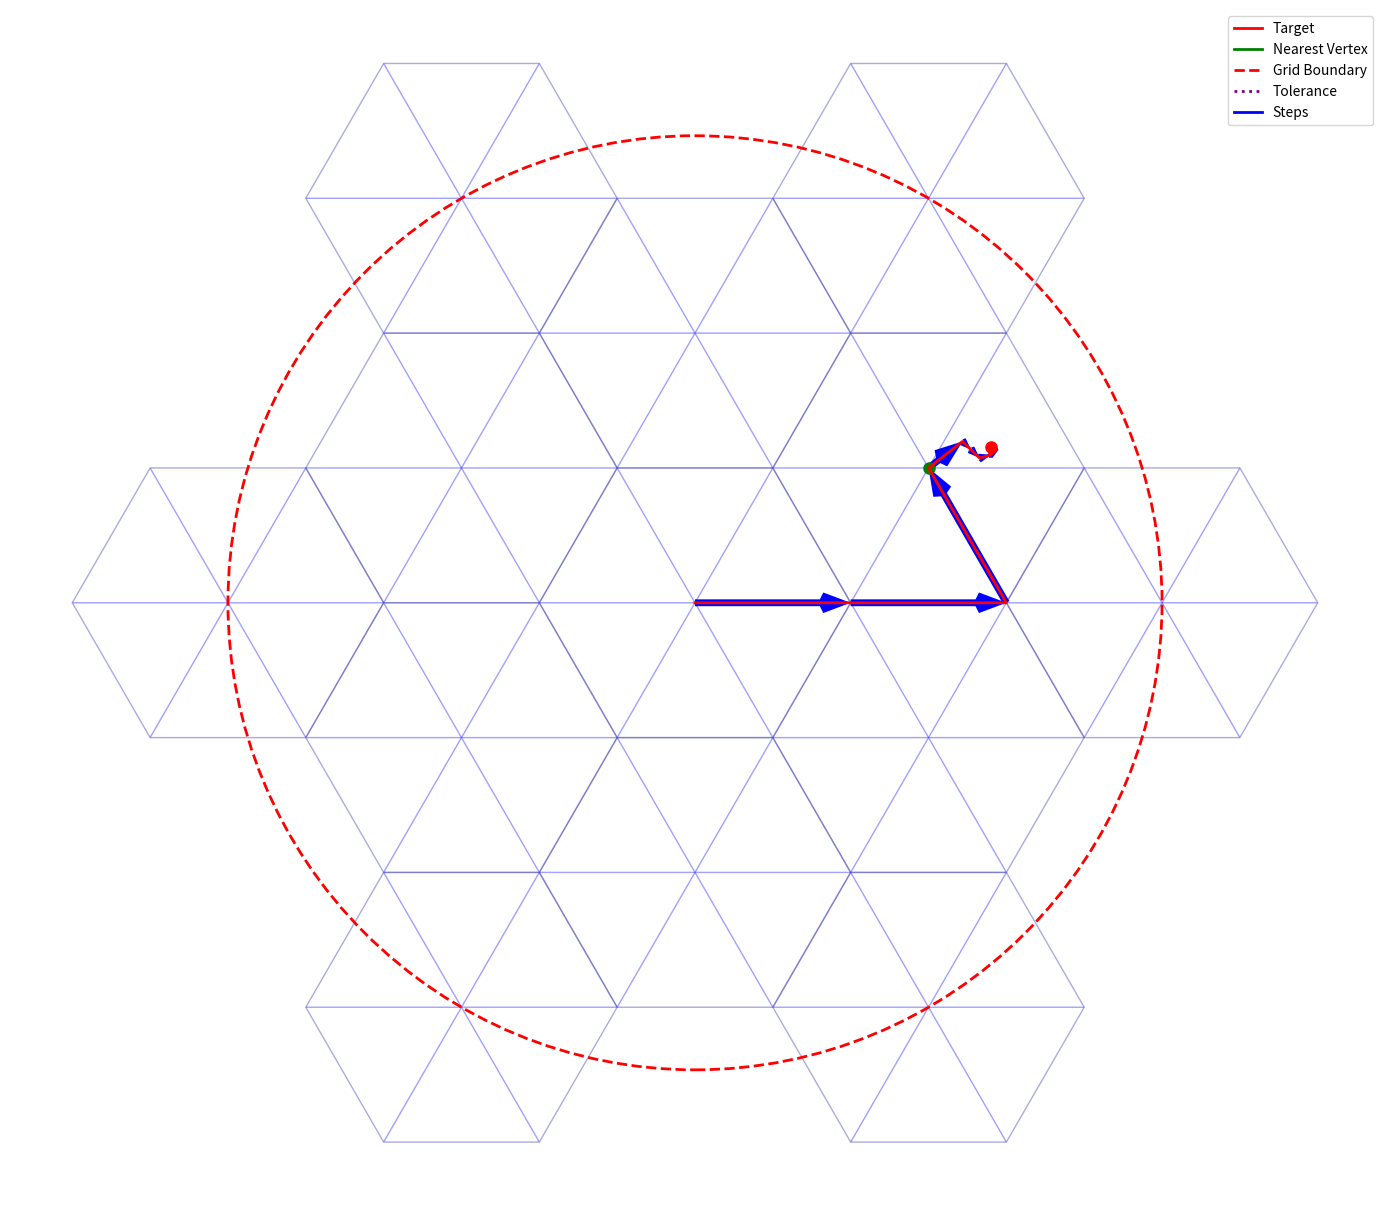

This chart was generated by the following Python code:
import numpy as np
import matplotlib.pyplot as plt
from matplotlib.lines import Line2D
import re

# ================== HEXAGON GRID ================== #

def hexagon_vertices(center, size=1.0):
    """
    Generate the coordinates of the vertices of a regular hexagon.

    Parameters:
        center : tuple or array-like
            The (x, y) coordinates of the hexagon center.
        size : float
            The distance from the center to a vertex.

    Returns:
        np.array of shape (6, 2): The vertices of the hexagon.
    """
    angles = np.linspace(0, 2*np.pi, 7)[:-1]  # 6 vertices
    x = center[0] + size * np.cos(angles)
    y = center[1] + size * np.sin(angles)
    return np.column_stack([x, y])


def generate_hex_grid(radius, hex_size=1.0):
    """
    Generate a hexagonal grid of centers inside a circle of given radius.

    Parameters:
        radius : float
            The radius of the circular area to cover.
        hex_size : float
            The size of each hexagon.

    Returns:
        List of tuples: (x, y) coordinates of hexagon centers.
    """
    hex_height = hex_size * np.sqrt(3)/2  # vertical spacing between rows
    cols = int(np.ceil(radius / (hex_size * 1.5))) + 1
    rows = int(np.ceil(radius / hex_height)) + 1

    centers = []
    for i in range(-rows, rows + 1):
        for j in range(-cols, cols + 1):
            x = j * hex_size * 1.5
            y = i * hex_height * 2
            if j % 2 == 1:  # staggered row for hex grid
                y += hex_height
            if x**2 + y**2 <= radius**2:  # inside the circle
                centers.append((x, y))
    return centers


def find_nearest_vertex(point, centers, hex_size, tolerance=0.1):
    """
    Find the nearest hexagon vertex (or center) to a given point.

    Parameters:
        point : array-like
            The (x, y) coordinates of the target point.
        centers : list
            List of hexagon centers.
        hex_size : float
            Size of hexagons.
        tolerance : float
            Maximum distance to snap to a vertex.

    Returns:
        np.array: Coordinates of the nearest vertex.
    """
    all_vertices = []
    for center in centers:
        hex_verts = hexagon_vertices(center, hex_size)
        all_vertices.extend(hex_verts)
        all_vertices.append(center)  # include center itself
    all_vertices = np.array(all_vertices)
    distances = np.linalg.norm(all_vertices - point, axis=1)
    valid_indices = np.where(distances <= tolerance)[0]
    if len(valid_indices) > 0:
        return all_vertices[valid_indices[0]]
    else:
        return all_vertices[np.argmin(distances)]


# ================== ROTATIONS ================== #

def rotation_matrix(angle):
    """
    Generate a 2D rotation matrix for a given angle.

    Parameters:
        angle : float
            Rotation angle in radians.

    Returns:
        np.array : 2x2 rotation matrix.
    """
    return np.array([[np.cos(angle), -np.sin(angle)],
                     [np.sin(angle), np.cos(angle)]])


# ================== TRANSLATION GENERATION ================== #

def generate_n_level_translations(R, t1, t2, levels=1, current_level=1):
    """
    Recursively generate smaller translations using commutators.

    Parameters:
        R : np.array
            Rotation matrix used in the commutator.
        t1, t2 : np.array
            Base translations (vectors).
        levels : int
            Number of decomposition levels.
        current_level : int
            Current recursion depth.

    Returns:
        moves : list of np.array
            List of translation vectors.
        names : list of str
            Names of the corresponding moves.
    """
    if levels == 0:
        return [], []

    # Compute small translations from commutator formula
    small_t1 = R @ t1 - t1
    small_t2 = R @ t2 - t2

    name_t1 = f"T1({current_level})"
    name_t2 = f"T2({current_level})"

    print(f"Level {current_level}:")
    print(f"  {name_t1} = M·T1({current_level-1})·M⁻¹·T1⁻¹({current_level-1})")
    print(f"  {name_t2} = M·T2({current_level-1})·M⁻¹·T2⁻¹({current_level-1})")
    print(f"  small_t1: {small_t1} (norm: {np.linalg.norm(small_t1):.4f})")
    print(f"  small_t2: {small_t2} (norm: {np.linalg.norm(small_t2):.4f})")

    # Recursively compute smaller translations
    smaller_moves, smaller_names = generate_n_level_translations(R, small_t1, small_t2, levels-1, current_level+1)

    # Combine current level translations with recursive results
    moves = [small_t1, -small_t1, small_t2, -small_t2] + smaller_moves
    names = [name_t1, f"{name_t1}⁻¹", name_t2, f"{name_t2}⁻¹"] + smaller_names

    return moves, names


# ================== ELEMENTARY GATE EXPANSION ================== #

def expand_to_elementary_gates(operation):
    """
    Recursively expand a composite translation into elementary gates.

    Elementary gates: T1(0), T2(0), T1⁻¹(0), T2⁻¹(0), M, M⁻¹.

    Parameters:
        operation : str
            Name of translation or its inverse.

    Returns:
        list of str : Expanded sequence of elementary operations.
    """
    # Normalize base cases
    if operation == "T1(0)⁻¹": return ["T1⁻¹(0)"]
    if operation == "T2(0)⁻¹": return ["T2⁻¹(0)"]

    # Base elementary operations
    base = {"T1(0)", "T2(0)", "T1⁻¹(0)", "T2⁻¹(0)", "M", "M⁻¹"}
    if operation in base: return [operation]

    # Expand T(n)
    m = re.match(r'^(T[12])\((\d+)\)$', operation)
    if m:
        T, level = m.group(1), int(m.group(2))
        if level == 0: return [f"{T}(0)"]
        return (["M"]
                + expand_to_elementary_gates(f"{T}({level-1})")
                + ["M⁻¹"]
                + expand_to_elementary_gates(f"{T}⁻¹({level-1})"))

    # Expand T(n)⁻¹
    m = re.match(r'^(T[12])\((\d+)\)⁻¹$', operation)
    if m:
        T, level = m.group(1), int(m.group(2))
        if level == 0: return [f"{T}⁻¹(0)"]
        return (expand_to_elementary_gates(f"{T}({level-1})")
                + ["M"]
                + expand_to_elementary_gates(f"{T}⁻¹({level-1})")
                + ["M⁻¹"])

    # Expand T⁻¹(n)
    m = re.match(r'^(T[12])⁻¹\((\d+)\)$', operation)
    if m:
        T, level = m.group(1), int(m.group(2))
        if level == 0: return [f"{T}⁻¹(0)"]
        return (expand_to_elementary_gates(f"{T}({level-1})")
                + ["M"]
                + expand_to_elementary_gates(f"{T}⁻¹({level-1})")
                + ["M⁻¹"])

    return [operation]  # fallback


# ================== MAIN ================== #

# Parameters
radius = 3
hex_size = 1.0
tolerance = 1e-7
theta = np.sqrt(2)*np.pi/16  # irrational rotation angle
decomposition_levels = 30

# Generate hexagonal grid
centers = generate_hex_grid(radius, hex_size)

# Create figure and axis
fig, ax = plt.subplots(figsize=(14, 14))

# Plot hexagons and their triangles
for center in centers:
    hex_verts = hexagon_vertices(center, hex_size)
    ax.add_patch(plt.Polygon(hex_verts, edgecolor='gray', facecolor='none', alpha=0.3))
    for i in range(6):
        triangle = np.vstack([center, hex_verts[i], hex_verts[(i+1)%6]])
        ax.add_patch(plt.Polygon(triangle, edgecolor='blue', facecolor='none', alpha=0.2))

# Draw circular boundary
ax.add_patch(plt.Circle((0, 0), radius, edgecolor='red', facecolor='none', linewidth=2, linestyle='--'))

# Define target and find nearest vertex
target = np.array([1.9, 1.0])
nearest_vertex = find_nearest_vertex(target, centers, hex_size, tolerance)
ax.add_patch(plt.Circle(target, tolerance, edgecolor='purple', facecolor='none', linewidth=1.5, linestyle=':'))

# Plot target and nearest vertex
ax.plot(*target, 'ro', markersize=8, label='Target')
ax.plot(*nearest_vertex, 'go', markersize=8, label='Nearest vertex')

# Define base translations and rotation matrices
t1 = np.array([hex_size, 0])  # Right
t2 = np.array([-hex_size*0.5, hex_size*np.sqrt(3)/2])  # Up-right
R = rotation_matrix(theta)  # Irrational rotation
R_inv = rotation_matrix(-theta)  # Inverse rotation

# Generate small translations recursively
small_moves, small_move_names = generate_n_level_translations(R, t1, t2,
                                                              levels=decomposition_levels,
                                                              current_level=1)

# Combine all moves (base + small translations)
all_moves = [t1, -t1, t2, -t2] + small_moves
all_move_names = ["T1(0)", "T1⁻¹(0)", "T2(0)", "T2⁻¹(0)"] + small_move_names

# Map moves to names
move_to_name = {tuple(move): name for move, name in zip(all_moves, all_move_names)}

# Sort moves by size (descending)
move_name_pairs_sorted = sorted(zip(all_moves, all_move_names),
                                key=lambda x: -np.linalg.norm(x[0]))

# ================== PATHFINDING ================== #

current = np.array([0.0, 0.0])
path = [current.copy()]
step_sequence = []

while np.linalg.norm(current - target) > tolerance:
    # Try moves from largest to smallest
    for move, move_name in move_name_pairs_sorted:
        new_pos = current + move
        if np.linalg.norm(new_pos - target) < np.linalg.norm(current - target):
            current = new_pos
            path.append(current.copy())
            step_sequence.append(move_name)

            # Draw the move
            ax.quiver(path[-2][0], path[-2][1], move[0], move[1],
                      scale=1, scale_units='xy', angles='xy',
                      color='blue', width=0.005, headwidth=3, headlength=4)
            break

# Expand steps to elementary gates
elementary_sequence = []
for op in reversed(step_sequence):
    expanded = expand_to_elementary_gates(op)
    elementary_sequence.extend(expanded)

# Plot final path
path = np.array(path)
ax.plot(path[:,0], path[:,1], 'r-', linewidth=2, label='Path Taken')

# Create legend
legend_elements = [
    Line2D([0], [0], color='red', lw=2, label='Target'),
    Line2D([0], [0], color='green', lw=2, label='Nearest Vertex'),
    Line2D([0], [0], color='red', linestyle='--', lw=2, label='Grid Boundary'),
    Line2D([0], [0], color='purple', linestyle=':', lw=2, label='Tolerance'),
    Line2D([0], [0], color='blue', lw=2, label='Steps')
]
ax.legend(handles=legend_elements)
ax.set_aspect('equal')
ax.axis('off')
plt.tight_layout()
plt.show()

# ================== SUMMARY ================== #
print("\n=== Summary ===")
print(f"Target: {target}")
print(f"Nearest vertex: {nearest_vertex}")
print(f"Final position: {current}")
print(f"Distance to target: {np.linalg.norm(current - target):.4f}")
print(f"Total steps: {len(path)-1}")
print(f"Total gates: {len(elementary_sequence)}")
